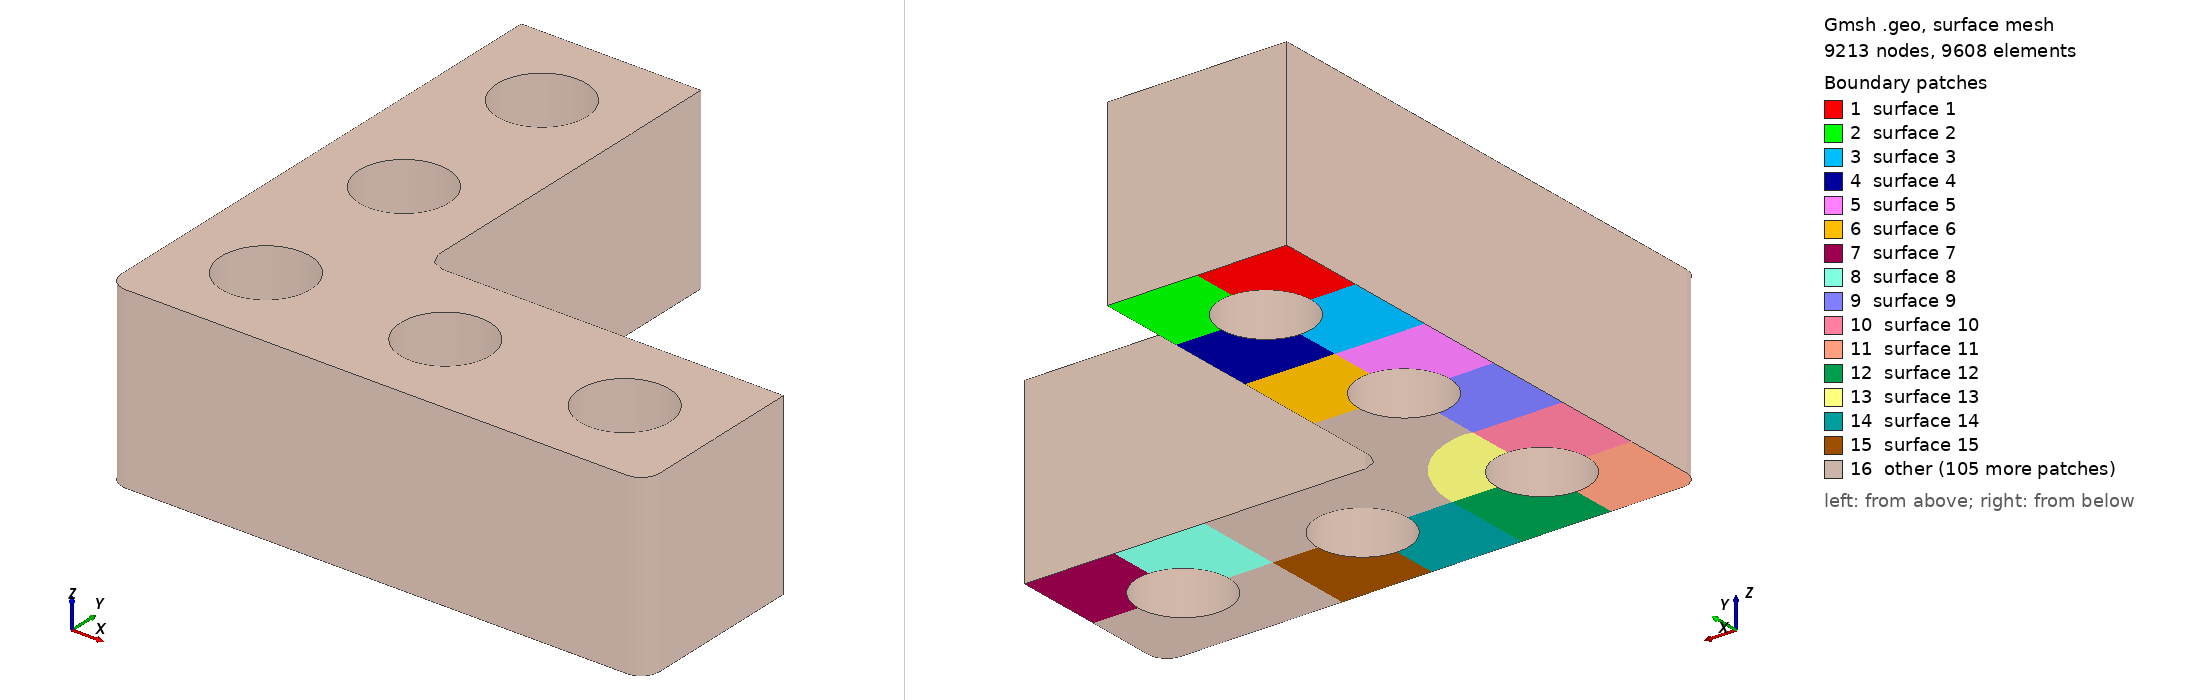

Gmsh geometry script, surface-meshed: 9213 nodes, 9608 surface elements. Boundary patches (legend numbers): 1 surface 1, 2 surface 2, 3 surface 3, 4 surface 4, 5 surface 5, 6 surface 6, 7 surface 7, 8 surface 8, 9 surface 9, 10 surface 10, 11 surface 11, 12 surface 12, 13 surface 13, 14 surface 14, 15 surface 15, 16 other. Left view from above one corner, right view from below the opposite corner. The script declares no physical surfaces, so the legend lists its geometric surfaces. The drawing asked Gmsh for element sizes between 1% and 20% of the model's largest extent; the script's own settings can give other sizes.

=== L_bracket.geo (drawn) ===
r=0.25;
rf=0.1;
Point(1)={-1.0,-1.0,0.0};
Point(2)={ 0.0,-1.0,0.0};
Point(3)={ 1.0,-1.0,0.0};
Point(4)={-1.0, 0.0,0.0};
Point(5)={-1.0, 1.0,0.0};
//
Point(6)={-1.0+r,-1.0,0.0};
Point(7)={-1.0-r,-1.0,0.0};
Point(8)={-1.0,-1.0+r,0.0};
Point(9)={-1.0,-1.0-r,0.0};
//
Point(10)={0.0+r,-1.0,0.0};
Point(11)={0.0-r,-1.0,0.0};
Point(12)={0.0,-1.0+r,0.0};
Point(13)={0.0,-1.0-r,0.0};
//
Point(14)={1.0+r,-1.0,0.0};
Point(15)={1.0-r,-1.0,0.0};
Point(16)={1.0,-1.0+r,0.0};
Point(17)={1.0,-1.0-r,0.0};
//
Point(18)={-1.0+r,0.0,0.0};
Point(19)={-1.0-r,0.0,0.0};
Point(20)={-1.0,0.0+r,0.0};
Point(21)={-1.0,0.0-r,0.0};
//
Point(22)={-1.0+r,1.0,0.0};
Point(23)={-1.0-r,1.0,0.0};
Point(24)={-1.0,1.0+r,0.0};
Point(25)={-1.0,1.0-r,0.0};
//
Point(26)={-1.5, 1.5,0.0};
Point(27)={-0.5, 1.5,0.0};
Point(28)={ 1.5,-0.5,0.0};
Point(29)={ 1.5-rf,-1.5,0.0};
Point(30)={ 1.5,-1.5+rf,0.0};
Point(31)={ 1.5-rf,-1.5+rf,0.0};
Point(32)={-1.5,-1.5+rf,0.0};
Point(33)={-1.5+rf,-1.5+rf,0.0};
Point(34)={-1.5+rf,-1.5,0.0};
Point(35)={-0.5+rf,-0.5,0.0};
Point(36)={-0.5,-0.5+rf,0.0};
Point(37)={-0.5+rf,-0.5+rf,0.0};
Point(38)={-1.0,-1.5,0.0};
Point(39)={ 0.0,-1.5,0.0};
Point(40)={ 1.0,-1.5,0.0};
Point(41)={ 1.0,-0.5,0.0};
Point(42)={ 0.0,-0.5,0.0};
Point(43)={ 1.5,-1.0,0.0};
Point(44)={-1.5,-1.0,0.0};
Point(45)={-1.5, 0.0,0.0};
Point(46)={-0.5, 0.0,0.0};
Point(47)={-1.5, 1.0,0.0};
Point(48)={-0.5, 1.0,0.0};
Point(49)={-1.0, 1.5,0.0};
Point(50)={-1.5, 0.5,0.0};
Point(51)={-1.0, 0.5,0.0};
Point(52)={-0.5, 0.5,0.0};
Point(53)={ 0.5,-1.5,0.0};
Point(54)={ 0.5,-1.0,0.0};
Point(55)={ 0.5,-0.5,0.0};
Point(56)={-1.5,-0.5,0.0};
Point(57)={-1.0,-0.5,0.0};
Point(58)={-0.5,-1.0,0.0};
Point(59)={-0.5,-1.5,0.0};
Point(60)={-1+0.5*Cos(35*Pi/189),-1+0.5*Sin(35*Pi/180),0.0};
Point(61)={-1+0.5*Cos(55*Pi/189),-1+0.5*Sin(55*Pi/180),0.0};
//+
Circle(1) = {22, 5, 24};
//+
Circle(2) = {24, 5, 23};
//+
Circle(3) = {23, 5, 25};
//+
Circle(4) = {25, 5, 22};
//+
Circle(5) = {18, 4, 20};
//+
Circle(6) = {20, 4, 19};
//+
Circle(7) = {19, 4, 21};
//+
Circle(8) = {21, 4, 18};
//+
Circle(9) = {6, 1, 8};
//+
Circle(10) = {8, 1, 7};
//+
Circle(11) = {7, 1, 9};
//+
Circle(12) = {9, 1, 6};
//+
Circle(13) = {10, 2, 12};
//+
Circle(14) = {12, 2, 11};
//+
Circle(15) = {11, 2, 13};
//+
Circle(16) = {13, 2, 10};
//+
Circle(17) = {14, 3, 16};
//+
Circle(18) = {16, 3, 15};
//+
Circle(19) = {15, 3, 17};
//+
Circle(20) = {17, 3, 14};
//+
Circle(21) = {32, 33, 34};
//+
Circle(22) = {29, 31, 30};
//+
Circle(23) = {36, 37, 35};
//+
Line(24) = {34, 38};
//+
Line(25) = {38, 59};
//+
Line(26) = {59, 39};
//+
Line(27) = {39, 53};
//+
Line(28) = {53, 40};
//+
Line(29) = {40, 29};
//+
Line(30) = {30, 43};
//+
Line(31) = {43, 28};
//+
Line(32) = {28, 41};
//+
Line(33) = {41, 55};
//+
Line(34) = {55, 42};
//+
Line(35) = {42, 35};
//+
Line(36) = {36, 46};
//+
Line(37) = {46, 52};
//+
Line(38) = {52, 48};
//+
Line(39) = {48, 27};
//+
Line(40) = {27, 49};
//+
Line(41) = {49, 26};
//+
Line(42) = {26, 47};
//+
Line(43) = {47, 50};
//+
Line(44) = {50, 45};
//+
Line(45) = {45, 56};
//+
Line(46) = {56, 44};
//+
Line(47) = {44, 32};
//+
Line(48) = {38, 9};
//+
Line(49) = {8, 57};
//+
Line(50) = {57, 21};
//+
Line(51) = {20, 51};
//+
Line(52) = {51, 25};
//+
Line(53) = {24, 49};
//+
Line(54) = {44, 7};
//+
Line(55) = {6, 58};
//+
Line(56) = {58, 11};
//+
Line(57) = {10, 54};
//+
Line(58) = {54, 15};
//+
Line(59) = {14, 43};
//+
Line(60) = {40, 17};
//+
Line(61) = {16, 41};
//+
Line(62) = {54, 55};
//+
Line(63) = {12, 42};
//+
Line(64) = {56, 57};
//+
Line(65) = {53, 54};
//+
Line(66) = {39, 13};
//+
Line(67) = {59, 58};
//+
Line(68) = {45, 19};
//+
Line(69) = {50, 51};
//+
Line(70) = {51, 52};
//+
Line(71) = {22, 48};
//+
Line(72) = {47, 23};
//+
Line(73) = {18, 46};
//+
Circle(74) = {58, 1, 60};
//+
Circle(75) = {60, 1, 61};
//+
Circle(76) = {61, 1, 57};
//+
Line(77) = {61, 36};
//+
Line(78) = {60, 35};
//+
Curve Loop(1) = {41, 42, 72, -2, 53};
//+
Plane Surface(1) = {1};
//+
Curve Loop(2) = {40, -53, -1, 71, 39};
//+
Plane Surface(2) = {2};
//+
Curve Loop(3) = {3, -52, -69, -43, 72};
//+
Plane Surface(3) = {3};
//+
Curve Loop(4) = {71, -38, -70, 52, 4};
//+
Plane Surface(4) = {4};
//+
Curve Loop(5) = {51, -69, 44, 68, -6};
//+
Plane Surface(5) = {5};
//+
Curve Loop(6) = {70, -37, -73, 5, 51};
//+
Plane Surface(6) = {6};
//+
Curve Loop(7) = {31, 32, -61, -17, 59};
//+
Plane Surface(7) = {7};
//+
Curve Loop(8) = {33, -62, 58, -18, 61};
//+
Plane Surface(8) = {8};
//+
Curve Loop(9) = {45, 64, 50, -7, -68};
//+
Plane Surface(9) = {9};
//+
Curve Loop(10) = {49, -64, 46, 54, -10};
//+
Plane Surface(10) = {10};
//+
Curve Loop(11) = {54, 11, -48, -24, -21, -47};
//+
Plane Surface(11) = {11};
//+
Curve Loop(12) = {12, 55, -67, -25, 48};
//+
Plane Surface(12) = {12};
//+
Curve Loop(13) = {74, 75, 76, -49, -9, 55};
//+
Plane Surface(13) = {13};
//+
Curve Loop(14) = {67, 56, 15, -66, -26};
//+
Plane Surface(14) = {14};
//+
Curve Loop(15) = {16, 57, -65, -27, 66};
//+
Plane Surface(15) = {15};
//+
Curve Loop(16) = {62, 34, -63, -13, 57};
//+
Plane Surface(16) = {16};
//+
Curve Loop(17) = {58, 19, -60, -28, 65};
//+
Plane Surface(17) = {17};
//+
Curve Loop(18) = {20, 59, -30, -22, -29, 60};
//+
Plane Surface(18) = {18};
//+
Curve Loop(19) = {35, -78, -74, 56, -14, 63};
//+
Plane Surface(19) = {19};
//+
Curve Loop(20) = {75, 77, 23, -78};
//+
Plane Surface(20) = {20};
//+
Curve Loop(21) = {36, -73, -8, -50, -76, 77};
//+
Plane Surface(21) = {21};
//+
Transfinite Curve {41, 42, 40, 39, 38, 70, 69, 43, 44, 37, 45, 46, 64, 25, 67, 26, 27, 28, 65, 62, 34, 33, 32, 31} = 9 Using Progression 1;
//+
Transfinite Curve {53, 72, 52, 71, 51, 68, 50, 73, 54, 49, 55, 48, 66, 56, 63, 57, 58, 61, 59, 60} = 4 Using Progression 1;
//+
Transfinite Curve {2, 1, 4, 3, 6, 5, 7, 8, 10, 9, 12, 11, 15, 14, 13, 16, 19, 18, 17, 20} = 17 Using Progression 1;
//+
Transfinite Curve {29, 30} = 7 Using Progression 1;
//+
Transfinite Curve {22} = 5 Using Progression 1;
//+
Transfinite Curve {47, 24} = 7 Using Progression 1;
//+
Transfinite Curve {21} = 5 Using Progression 1;
//+
Transfinite Curve {77, 75, 78, 23} = 3 Using Progression 1;
//+
Transfinite Curve {76, 36, 35, 74} = 8 Using Progression 1;
//+
Transfinite Surface {1} = {23, 24, 49, 47};
//+
Transfinite Surface {2} = {24, 22, 48, 49};
//+
Transfinite Surface {3} = {23, 47, 51, 25};
//+
Transfinite Surface {4} = {22, 25, 51, 48};
//+
Transfinite Surface {5} = {20, 51, 45, 19};
//+
Transfinite Surface {6} = {51, 20, 18, 46};
//+
Transfinite Surface {9} = {19, 45, 57, 21};
//+
Transfinite Surface {10} = {8, 57, 44, 7};
//+
//+
Transfinite Surface {12} = {6, 9, 38, 58};
//+
Transfinite Surface {14} = {11, 58, 39, 13};
//+
Transfinite Surface {15} = {10, 13, 39, 54};
//+
Transfinite Surface {16} = {12, 10, 54, 42};
//+
Transfinite Surface {8} = {41, 54, 15, 16};
//+
Transfinite Surface {7} = {41, 16, 14, 43};
//+
Transfinite Surface {17} = {15, 54, 40, 17};
//+

//+
Transfinite Surface {18} = {14, 17, 40, 43};
//+

//+
Transfinite Surface {11} = {7, 44, 38, 9};
//+
//+
Transfinite Surface {20} = {36, 61, 60, 35};
//+
Transfinite Surface {13} = {8, 6, 58, 57};
//+
Transfinite Surface {21} = {18, 21, 57, 46};
//+
Transfinite Surface {19} = {11, 12, 42, 58};
//+
Recombine Surface {11, 12, 14, 15, 17, 18, 13, 10, 19, 16, 8, 7, 20, 9, 21, 5, 6, 3, 4, 1, 2};
//+
Extrude {0, 0, 1} {
  Surface{7}; Surface{18}; Surface{8}; Surface{2}; Surface{17}; Surface{16}; Surface{4}; Surface{1}; Surface{15}; Surface{6}; Surface{3}; Surface{20}; Surface{19}; Surface{21}; Surface{14}; Surface{5}; Surface{13}; Surface{9}; Surface{12}; Surface{10}; Surface{11}; Layers {12}; Recombine;
}
//+
Physical Volume("BEAM", 666) = {1, 2, 3, 5, 4, 6, 7, 9, 8, 10, 13, 11, 12, 14, 15, 16, 17, 18, 19, 20, 21};
